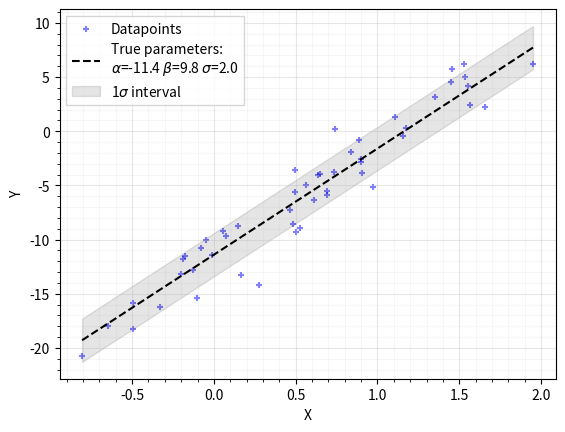

This figure's Python source: (Note: this script raises an exception after producing the figure.)
import numpy as np
import pandas as pd
import matplotlib.pyplot as plt
import os

np.random.seed(998247)

# sample size
N = 50

# true model parameters
alpha_0 = -11.4
beta_0  = 9.8
sigma_0 = 2.0

# X-axis sampling
X_mean  = 0.7
X_sigma = 0.8
X=np.random.normal(
    X_mean,
    X_sigma,
    N
)

Y=np.random.normal(
    alpha_0+beta_0*X,
    sigma_0,
    N
)

plt.scatter(
    X,Y,
    marker="+",c="b",s=20,alpha=0.5,
    label="Datapoints"
)
plt.plot(
    pl_X:=np.linspace(X.min(),X.max(),2),
    pl_Y:=alpha_0+beta_0*pl_X,
    "k--",
    label=f"True parameters:\n$\\alpha$={alpha_0} $\\beta$={beta_0} $\\sigma$={sigma_0}"
)
plt.fill_between(
    pl_X,
    pl_Y-sigma_0,
    pl_Y+sigma_0,
    color="k",
    alpha=0.1,
    label="1$\\sigma$ interval"
)
plt.minorticks_on()
plt.grid(which="major",alpha=0.3)
plt.grid(which="minor",alpha=0.1)
plt.xlabel("X")
plt.ylabel("Y")
plt.legend(fancybox=False)
plt.savefig("fig1.png")

output=pd.DataFrame(
    data={"X":X,"Y":Y}
)
output.to_csv("data/generated_data.csv",index=False)
